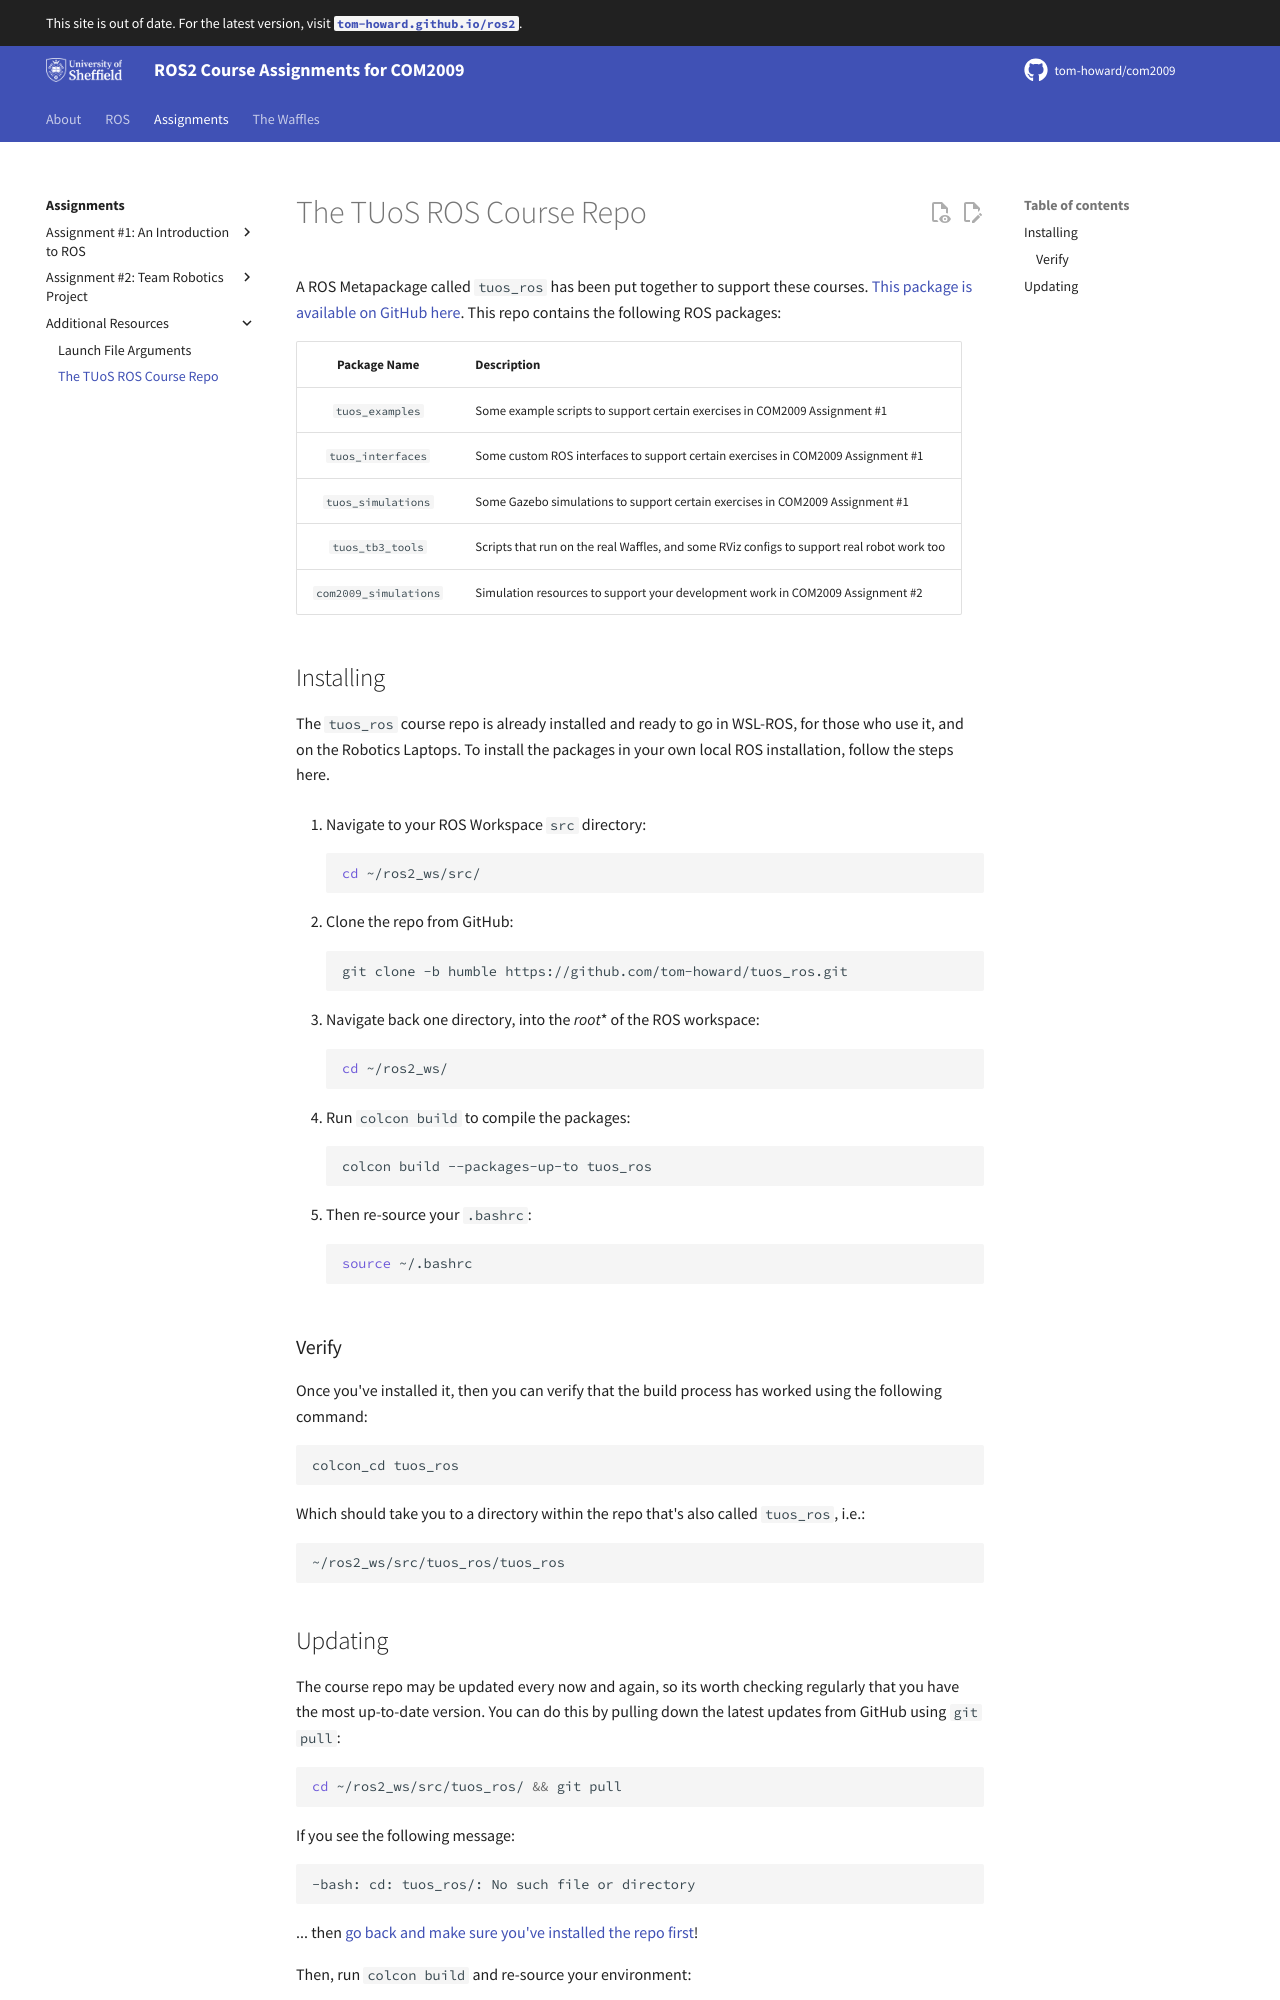

repository: tom-howard/com2009 · page: course/extras/course-repo/index.html · generator: mkdocs

---  
title: "The TUoS ROS Course Repo"
--- 

A ROS Metapackage called `tuos_ros` has been put together to support these courses. [This package is available on GitHub here](https://github.com/tom-howard/tuos_ros/tree/humble){target="_blank"}. This repo contains the following ROS packages:

| Package Name | Description |
| :---: | :--- |
| `tuos_examples` | Some example scripts to support certain exercises in COM2009 Assignment #1 |
| `tuos_interfaces` | Some custom ROS interfaces to support certain exercises in COM2009 Assignment #1 |
| `tuos_simulations` | Some Gazebo simulations to support certain exercises in COM2009 Assignment #1 |
| `tuos_tb3_tools` | Scripts that run on the real Waffles, and some RViz configs to support real robot work too | 
| `com2009_simulations` | Simulation resources to support your development work in COM2009 Assignment #2 |

## Installing

The `tuos_ros` course repo is already installed and ready to go in WSL-ROS, for those who use it, and on the Robotics Laptops. To install the packages in your own local ROS installation, follow the steps here.

1. Navigate to your ROS Workspace `src` directory:

    ```bash
    cd ~/ros2_ws/src/
    ```

1. Clone the repo from GitHub:

    ```bash
    git clone -b humble https://github.com/tom-howard/tuos_ros.git
    ```

1. Navigate back one directory, into the *root** of the ROS workspace:

    ```bash
    cd ~/ros2_ws/
    ```

1. Run `colcon build` to compile the packages:

    ```bash
    colcon build --packages-up-to tuos_ros
    ```

1. Then re-source your `.bashrc`:

    ```bash
    source ~/.bashrc
    ```

### Verify

Once you've installed it, then you can verify that the build process has worked using the following command:

```bash
colcon_cd tuos_ros
```

Which should take you to a directory within the repo that's also called `tuos_ros`, i.e.:

```txt
~/ros2_ws/src/tuos_ros/tuos_ros
```
